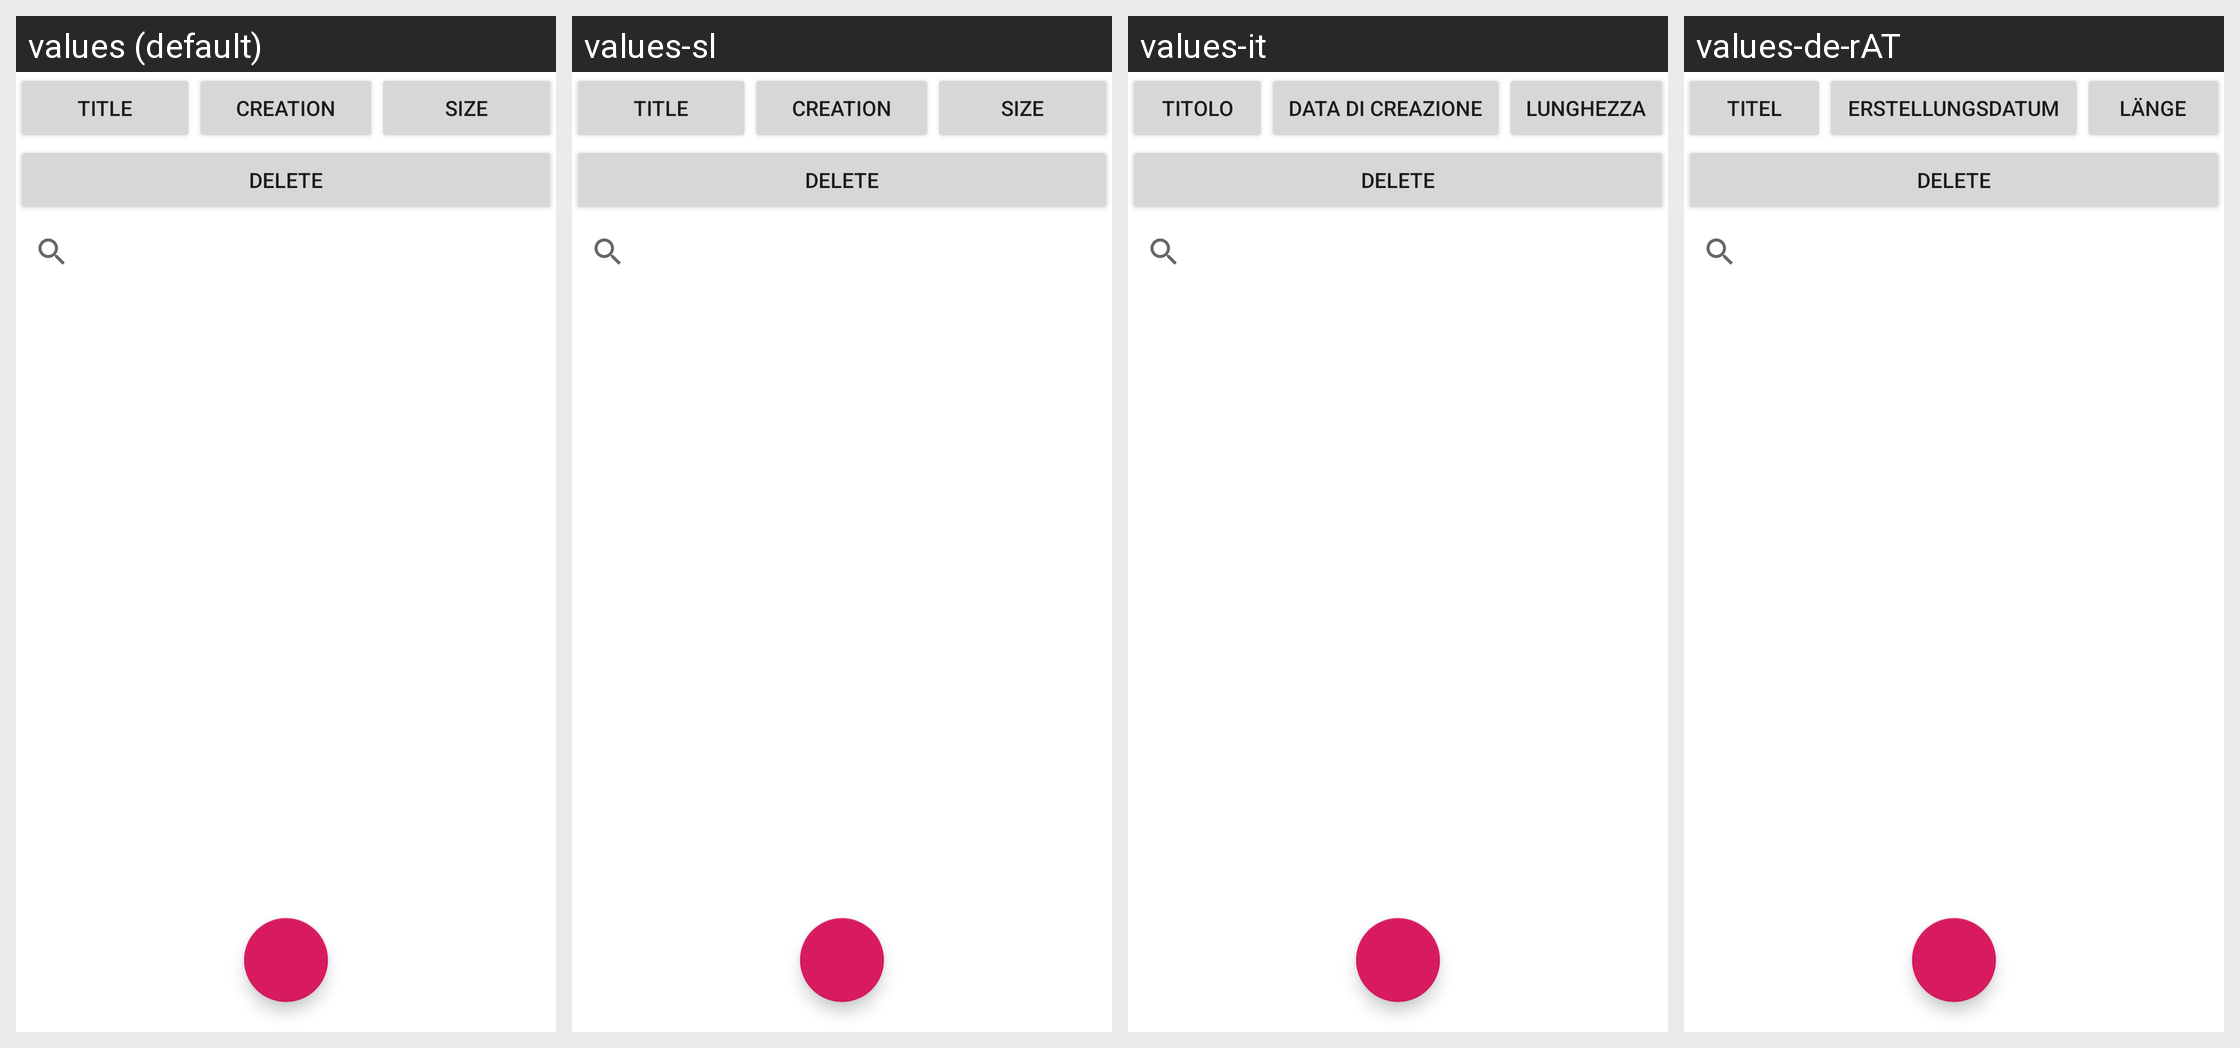

Translations of the strings shown on this Android screen, per locale in the grid:
Android screen res/layout/activity_main.xml rendered under 4 locales, left to right: values (default), values-sl, values-it, values-de-rAT. Device: Nexus 5 (rendered at 1080×1920; each locale shown at half size, 540×960, under a caption strip naming it); theme AppTheme.
Other locales in the repository, not shown: values-cr, values-de, values-en, values-es, values-hr, values-st.
Strings drawn on this screen, with the default value and each locale's value (text and hints the layout hard-codes, and strings that could not be matched under every locale, appear in the picture but are not listed):

sort_creationdate
  values: Creation
  values-sl: Creation
  values-it: Data di creazione
  values-de-rAT: Erstellungsdatum

sort_size
  values: Size
  values-sl: Size
  values-it: Lunghezza
  values-de-rAT: Länge
